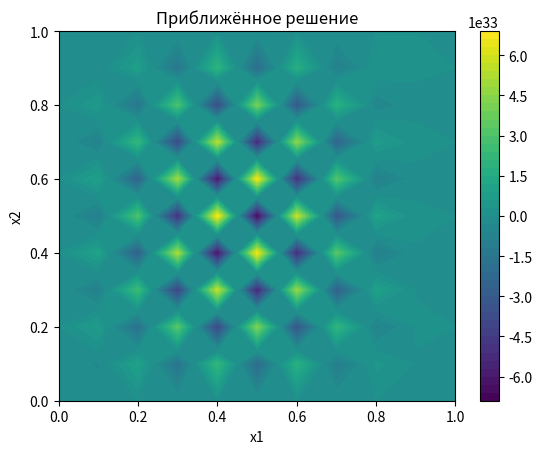

Reproduce this figure in Python.
import numpy as np
import matplotlib.pyplot as plt

# Параметры задачи
l1, l2 = 1.0, 1.0
T = 1.0
N1, N2 = 10, 10
h1, h2 = l1 / N1, l2 / N2
tau = 0.05

# Сетка
x1 = np.linspace(0, l1, N1+1)
x2 = np.linspace(0, l2, N2+1)
t = np.arange(0, T + tau, tau)

# Начальное условие (ненулевое)
v = np.zeros((len(t), N1+1, N2+1))
for i in range(N1+1):
    for j in range(N2+1):
        v[0, i, j] = np.sin(np.pi * x1[i]) * np.sin(np.pi * x2[j])  # Пример начального условия

# Источниковый член φ^n (ненулевой)
def phi(x1, x2, t):
    return np.sin(np.pi * x1) * np.sin(np.pi * x2) * np.exp(-t)  # Пример источникового члена

# Метод расщепления
for n in range(len(t) - 1):
    # Первый этап
    v_half = np.zeros((N1+1, N2+1))
    for i in range(1, N1):
        for j in range(1, N2):
            v_half[i, j] = (v[n, i, j] + 0.5 * tau * (
                (v[n, i+1, j] - 2*v[n, i, j] + v[n, i-1, j]) / h1**2 +
                2 * (v[n, i, j+1] - 2*v[n, i, j] + v[n, i, j-1]) / h2**2 +
                phi(x1[i], x2[j], t[n])  # Добавляем источниковый член
            )) / (1 - 0.5 * tau / h1**2)
    
    # Второй этап
    for i in range(1, N1):
        for j in range(1, N2):
            v[n+1, i, j] = v_half[i, j] + tau * (
                (v_half[i, j+1] - 2*v_half[i, j] + v_half[i, j-1]) / h2**2
            )

# Вывод результатов
for n in range(len(t)):
    print(f"t = {t[n]:.2f}")
    print(v[n])

# График решения
plt.figure()
plt.contourf(x1, x2, v[-1].T, levels=50, cmap='viridis')
plt.colorbar()
plt.title('Приближённое решение')
plt.xlabel('x1')
plt.ylabel('x2')
plt.show()